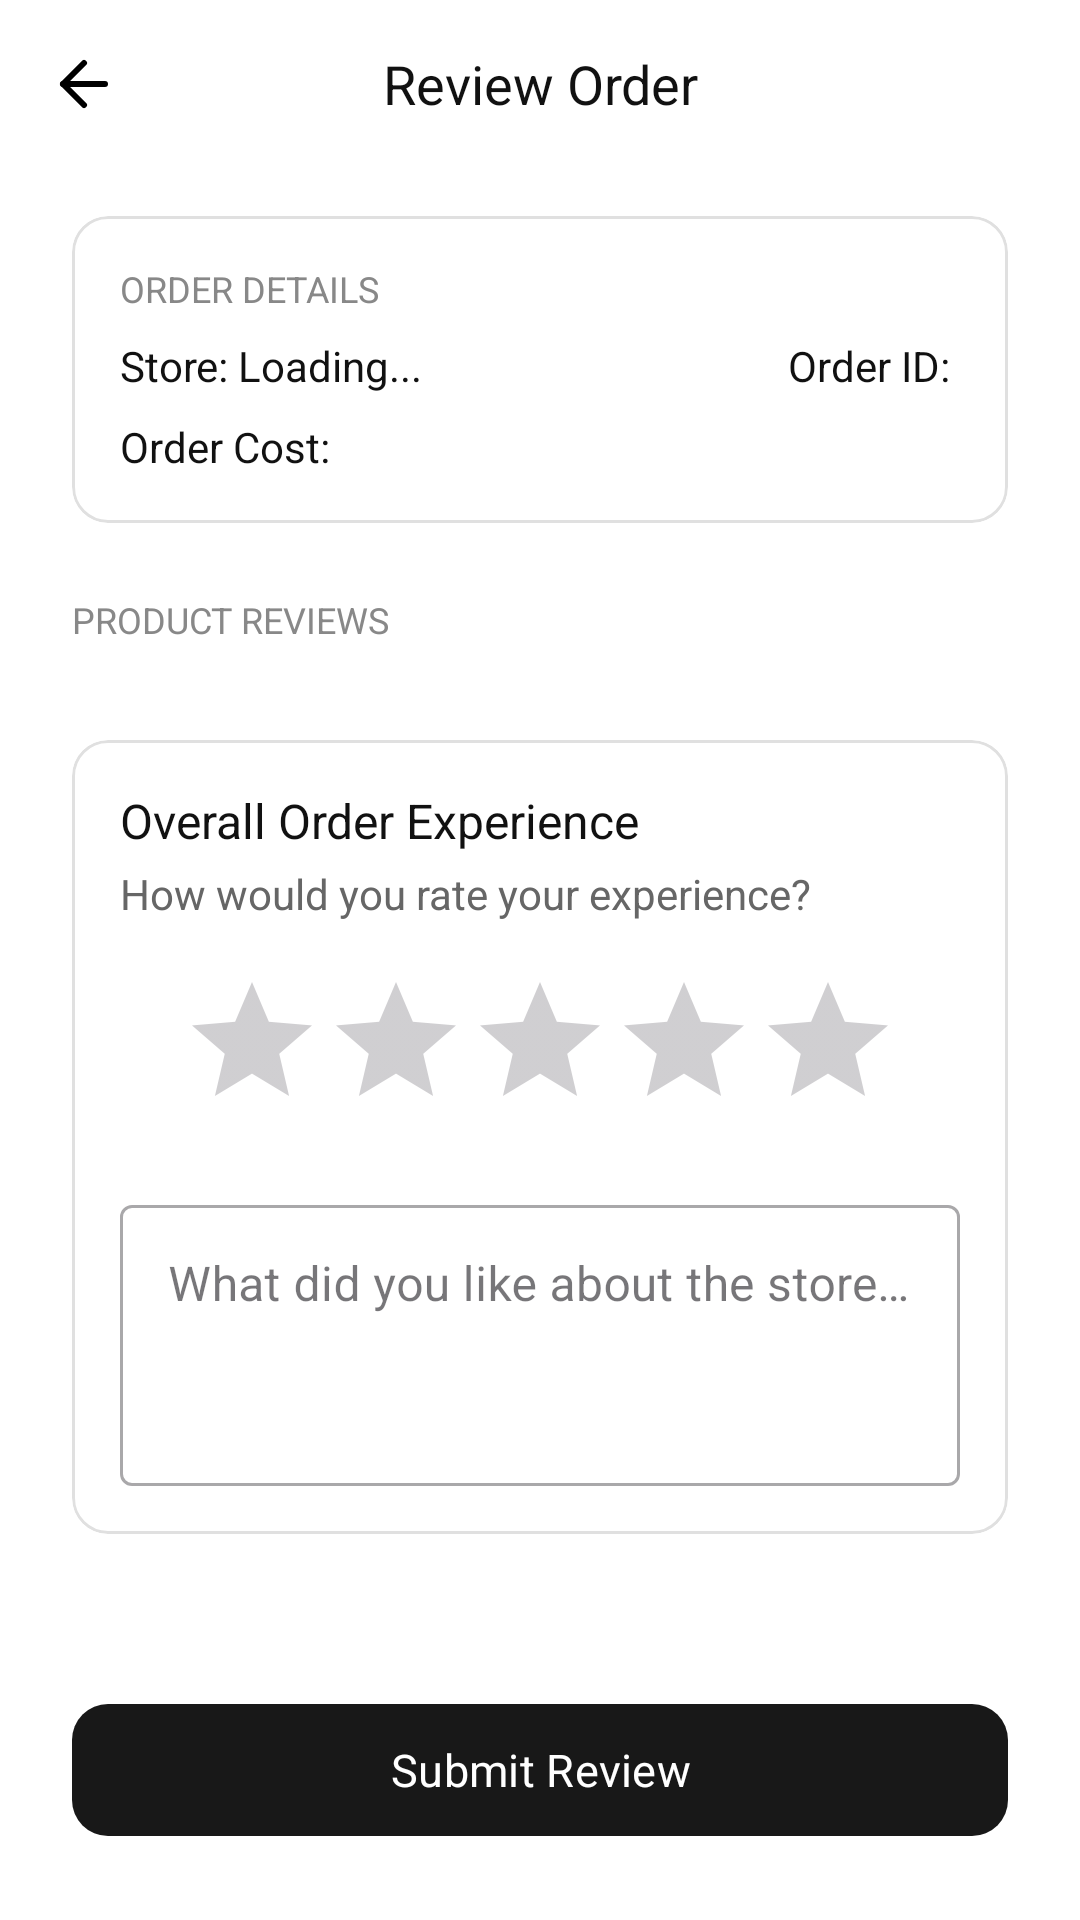

Layout XML and referenced resources for this Android screen:
<!-- AndroidManifest.xml: application theme Theme.Void -->
<!-- res/layout/activity_review_order.xml -->
<?xml version="1.0" encoding="utf-8"?>
<LinearLayout xmlns:android="http://schemas.android.com/apk/res/android"
    xmlns:app="http://schemas.android.com/apk/res-auto"
    android:layout_width="match_parent"
    android:layout_height="match_parent"
    android:orientation="vertical"
    android:background="@color/home_background">

    
    <LinearLayout
        android:layout_width="match_parent"
        android:layout_height="56dp"
        android:gravity="center_vertical"
        android:orientation="horizontal"
        android:paddingStart="8dp"
        android:paddingEnd="8dp">

        <ImageButton
            android:id="@+id/btnBack"
            android:layout_width="40dp"
            android:layout_height="40dp"
            android:background="?attr/selectableItemBackgroundBorderless"
            android:src="@drawable/ic_arrow_back" />

        <TextView
            android:id="@+id/tvTitle"
            android:layout_width="0dp"
            android:layout_height="wrap_content"
            android:layout_weight="1"
            android:fontFamily="sans-serif-medium"
            android:gravity="center"
            android:text="Review Order"
            android:textColor="@color/home_text_primary"
            android:textSize="18sp" />

        <View
            android:layout_width="40dp"
            android:layout_height="40dp" />
    </LinearLayout>

    <androidx.core.widget.NestedScrollView
        android:layout_width="match_parent"
        android:layout_height="0dp"
        android:layout_weight="1"
        android:fillViewport="true">

        <LinearLayout
            android:layout_width="match_parent"
            android:layout_height="wrap_content"
            android:orientation="vertical">

            
            <com.google.android.material.card.MaterialCardView
                android:layout_width="match_parent"
                android:layout_height="wrap_content"
                android:layout_marginStart="24dp"
                android:layout_marginEnd="24dp"
                android:layout_marginTop="16dp"
                android:layout_marginBottom="8dp"
                app:cardCornerRadius="12dp"
                app:cardElevation="0dp"
                app:strokeColor="#E0E0E0"
                app:strokeWidth="1dp"
                app:cardBackgroundColor="@android:color/white">

                <LinearLayout
                    android:layout_width="match_parent"
                    android:layout_height="wrap_content"
                    android:orientation="vertical"
                    android:padding="16dp">

                    <TextView
                        android:layout_width="wrap_content"
                        android:layout_height="wrap_content"
                        android:text="ORDER DETAILS"
                        android:textColor="#888888"
                        android:textSize="12sp"
                        android:fontFamily="sans-serif-medium"
                        android:textAllCaps="true"
                        android:layout_marginBottom="8dp" />

                    <LinearLayout
                        android:layout_width="match_parent"
                        android:layout_height="wrap_content"
                        android:orientation="horizontal">

                        <TextView
                            android:id="@+id/tvStoreName"
                            android:layout_width="0dp"
                            android:layout_height="wrap_content"
                            android:layout_weight="1"
                            android:text="Store: Loading..."
                            android:textColor="@color/home_text_primary"
                            android:textSize="14sp"
                            android:fontFamily="sans-serif-medium" />

                        <TextView
                            android:id="@+id/tvOrderId"
                            android:layout_width="wrap_content"
                            android:layout_height="wrap_content"
                            android:text="Order ID: "
                            android:textColor="@color/home_text_primary"
                            android:textSize="14sp"
                            android:fontFamily="sans-serif-medium" />
                    </LinearLayout>

                    <TextView
                        android:id="@+id/tvOrderCost"
                        android:layout_width="wrap_content"
                        android:layout_height="wrap_content"
                        android:layout_marginTop="8dp"
                        android:text="Order Cost: "
                        android:textColor="@color/home_text_primary"
                        android:textSize="14sp"
                        android:fontFamily="sans-serif-medium" />
                </LinearLayout>
            </com.google.android.material.card.MaterialCardView>

            <TextView
                android:layout_width="wrap_content"
                android:layout_height="wrap_content"
                android:layout_marginStart="24dp"
                android:layout_marginTop="16dp"
                android:layout_marginBottom="8dp"
                android:text="PRODUCT REVIEWS"
                android:textColor="#888888"
                android:textSize="12sp"
                android:fontFamily="sans-serif-medium"
                android:textAllCaps="true" />

            <androidx.recyclerview.widget.RecyclerView
                android:id="@+id/reviewRecyclerView"
                android:layout_width="match_parent"
                android:layout_height="wrap_content"
                android:nestedScrollingEnabled="false"
                android:clipToPadding="false"
                android:paddingBottom="16dp" />

            
            <com.google.android.material.card.MaterialCardView
                android:id="@+id/cardOverallExperience"
                android:layout_width="match_parent"
                android:layout_height="wrap_content"
                android:layout_marginStart="24dp"
                android:layout_marginEnd="24dp"
                android:layout_marginTop="8dp"
                android:layout_marginBottom="16dp"
                app:cardCornerRadius="12dp"
                app:cardElevation="0dp"
                app:strokeColor="#E0E0E0"
                app:strokeWidth="1dp"
                app:cardBackgroundColor="@android:color/white">

                <LinearLayout
                    android:layout_width="match_parent"
                    android:layout_height="wrap_content"
                    android:orientation="vertical"
                    android:padding="16dp">

                    <TextView
                        android:layout_width="wrap_content"
                        android:layout_height="wrap_content"
                        android:text="Overall Order Experience"
                        android:textColor="@color/home_text_primary"
                        android:textSize="16sp"
                        android:fontFamily="sans-serif-medium" />
                        
                    <TextView
                        android:id="@+id/tvOverallPrompt"
                        android:layout_width="wrap_content"
                        android:layout_height="wrap_content"
                        android:layout_marginTop="4dp"
                        android:text="How would you rate your experience?"
                        android:textColor="#666666"
                        android:textSize="14sp" />

                    <RatingBar
                        android:id="@+id/overallRatingBar"
                        android:layout_width="wrap_content"
                        android:layout_height="wrap_content"
                        android:layout_marginTop="16dp"
                        android:layout_gravity="center_horizontal"
                        android:numStars="5"
                        android:stepSize="1"
                        android:progressTint="#D4AF37" />

                    <com.google.android.material.textfield.TextInputLayout
                        android:id="@+id/overallCommentLayout"
                        style="@style/Widget.MaterialComponents.TextInputLayout.OutlinedBox"
                        android:layout_width="match_parent"
                        android:layout_height="wrap_content"
                        android:layout_marginTop="16dp"
                        android:hint="What did you like about the store and delivery? (Optional)">

                        <com.google.android.material.textfield.TextInputEditText
                            android:id="@+id/overallCommentInput"
                            android:layout_width="match_parent"
                            android:layout_height="wrap_content"
                            android:gravity="top|start"
                            android:inputType="textMultiLine"
                            android:minLines="3"
                            android:maxLines="5" />
                    </com.google.android.material.textfield.TextInputLayout>

                    <TextView
                        android:id="@+id/overallCommentText"
                        android:layout_width="match_parent"
                        android:layout_height="wrap_content"
                        android:layout_marginTop="12dp"
                        android:textColor="@color/home_text_primary"
                        android:textSize="14sp"
                        android:visibility="gone" />

                </LinearLayout>
            </com.google.android.material.card.MaterialCardView>
        </LinearLayout>
    </androidx.core.widget.NestedScrollView>

    <com.google.android.material.button.MaterialButton
        android:id="@+id/btnSubmitReview"
        android:layout_width="match_parent"
        android:layout_height="52dp"
        android:layout_margin="24dp"
        android:text="Submit Review"
        android:textSize="15sp"
        app:backgroundTint="@color/home_nav_background"
        app:cornerRadius="12dp" />
</LinearLayout>
<!-- resources referenced by this layout -->
<resources>
  <color name="home_background">#FFFFFFFF</color>
  <color name="home_nav_background">#181818</color>
  <color name="home_text_primary">#111111</color>
  <!-- drawable ic_arrow_back (drawable) -->
  <vector xmlns:android="http://schemas.android.com/apk/res/android"
      android:width="24dp"
      android:height="24dp"
      android:viewportWidth="24"
      android:viewportHeight="24">
      <path
          android:pathData="M19,12H5"
          android:strokeWidth="2"
          android:strokeColor="#000000"
          android:strokeLineCap="round" />
      <path
          android:pathData="M12,19L5,12 12,5"
          android:strokeWidth="2"
          android:strokeColor="#000000"
          android:strokeLineCap="round"
          android:strokeLineJoin="round" />
  </vector>
  <style name="Theme.Void" parent="Base.Theme.Void" />
  <style name="Base.Theme.Void" parent="Theme.Material3.Light.NoActionBar">
          <item name="android:statusBarColor">@color/home_background</item>
          <item name="android:navigationBarColor">@android:color/transparent</item>
          <item name="android:windowLightStatusBar">true</item>
          <item name="android:windowLightNavigationBar">false</item>
          <item name="android:forceDarkAllowed">false</item>
          <item name="android:fontFamily">sans-serif</item>
          <item name="fontFamily">sans-serif</item>
      </style>
</resources>
